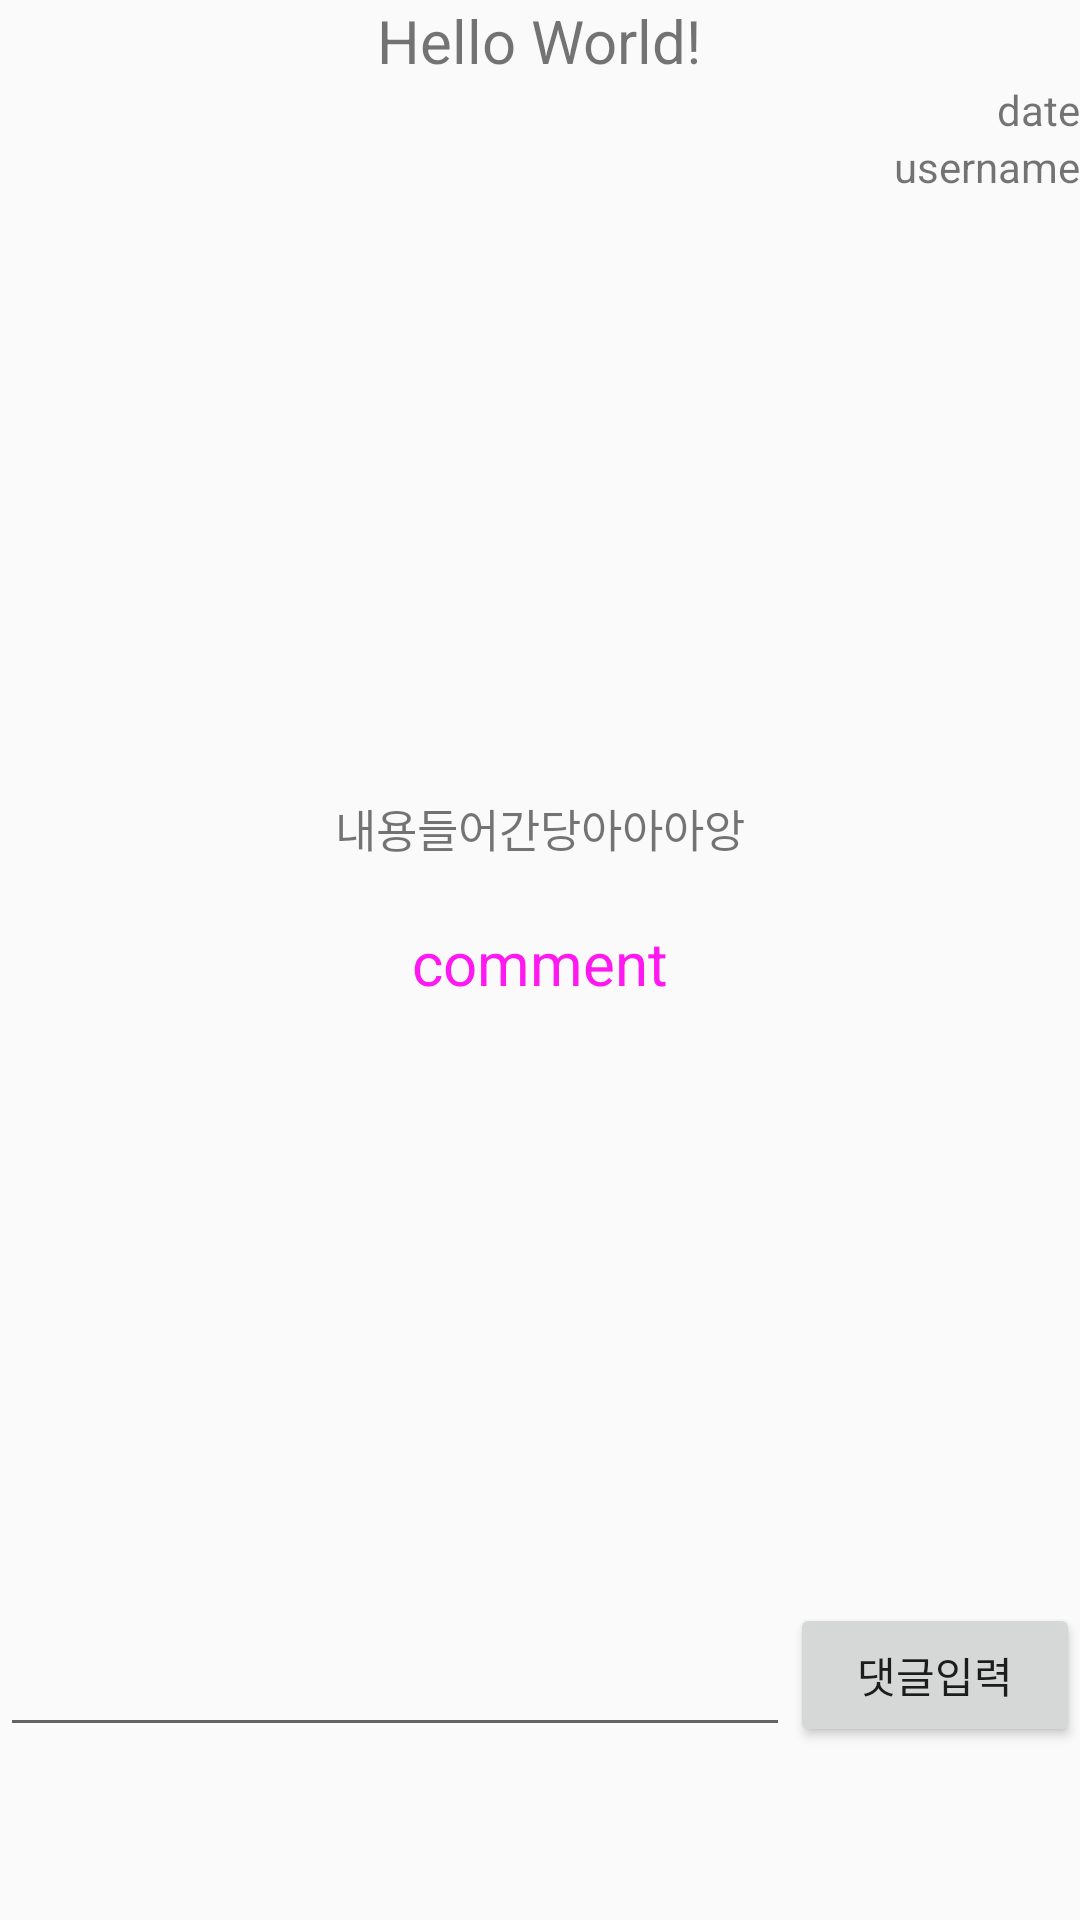

Reconstruct the res/layout file that produces this screen, plus the resources it refers to.
<!-- AndroidManifest.xml: application theme AppTheme -->
<!-- res/layout/activity_readmain.xml -->
<?xml version="1.0" encoding="utf-8"?>
<ScrollView
    xmlns:android="http://schemas.android.com/apk/res/android"
    xmlns:app="http://schemas.android.com/apk/res-auto"
    xmlns:tools="http://schemas.android.com/tools"

    tools:context="com.example.googlemap.googlemap.MainActivity"
    android:layout_width="match_parent"
    android:layout_height="wrap_content">

<LinearLayout
    android:layout_width="match_parent"
    android:layout_height="match_parent"
    android:orientation="vertical">

    <TextView
        android:layout_gravity="center_horizontal"
        android:id="@+id/readmaintitle"
        android:textSize="20dp"
        android:layout_width="wrap_content"
        android:layout_height="wrap_content"
        android:text="Hello World!"/>

    <TextView
        android:layout_gravity="right"
        android:id="@+id/readmaindate"
        android:layout_width="wrap_content"
        android:layout_height="wrap_content"
        android:text="date"
        />
    <TextView
        android:layout_gravity="right"
        android:id="@+id/readmainusername"
        android:layout_width="wrap_content"
        android:layout_height="wrap_content"
        android:text="username"
        />
    <ImageView
        android:id="@+id/readmainpic"
        android:layout_width="match_parent"
        android:layout_height="200dp"
        />

    <TextView
        android:id="@+id/readmaincontent"
        android:layout_gravity="center_horizontal"
        android:text="내용들어간당아아아앙"
        android:textSize="15dp"
        android:layout_width="wrap_content"
        android:layout_height="wrap_content" />
    <TextView
        android:layout_gravity="center_horizontal"
        android:text=" "
        android:textSize="15dp"
        android:layout_width="wrap_content"
        android:layout_height="wrap_content" />
    <TextView
        android:layout_gravity="center_horizontal"
        android:text="comment"
        android:textSize="20dp"
        android:textColor="#ff18f0"
        android:layout_width="wrap_content"
        android:layout_height="wrap_content" />
    <ListView
        android:id="@+id/comentlist"
        android:layout_width="match_parent"
        android:layout_height="200dp"
        android:layout_weight="29">


    </ListView>


    <LinearLayout
        android:layout_width="match_parent"
        android:layout_height="wrap_content"
        android:orientation="horizontal"
        android:layout_weight="1">
        <EditText
            android:id="@+id/sendcomment"
            android:layout_width="wrap_content"
            android:layout_height="match_parent"
            android:layout_weight="29"/>
        <Button
            android:id="@+id/commentbutton"
            android:layout_width="wrap_content"
            android:layout_height="match_parent"
            android:layout_weight="1"

            android:text="댓글입력"/>
    </LinearLayout>

</LinearLayout>

</ScrollView>
<!-- resources referenced by this layout -->
<resources>
  <style name="AppTheme" parent="Theme.AppCompat.Light.DarkActionBar">
          
          <item name="colorPrimary">@color/colorPrimary</item>
          <item name="colorPrimaryDark">@color/colorPrimaryDark</item>
          <item name="colorAccent">@color/colorAccent</item>
  
      </style>
  <!-- not gathered from this repository: default colours our renderer supplied (Android Studio template values) -->
  <color name="colorPrimary">#FF6200EE</color>
  <color name="colorPrimaryDark">#FF3700B3</color>
  <color name="colorAccent">#FF03DAC5</color>
</resources>
